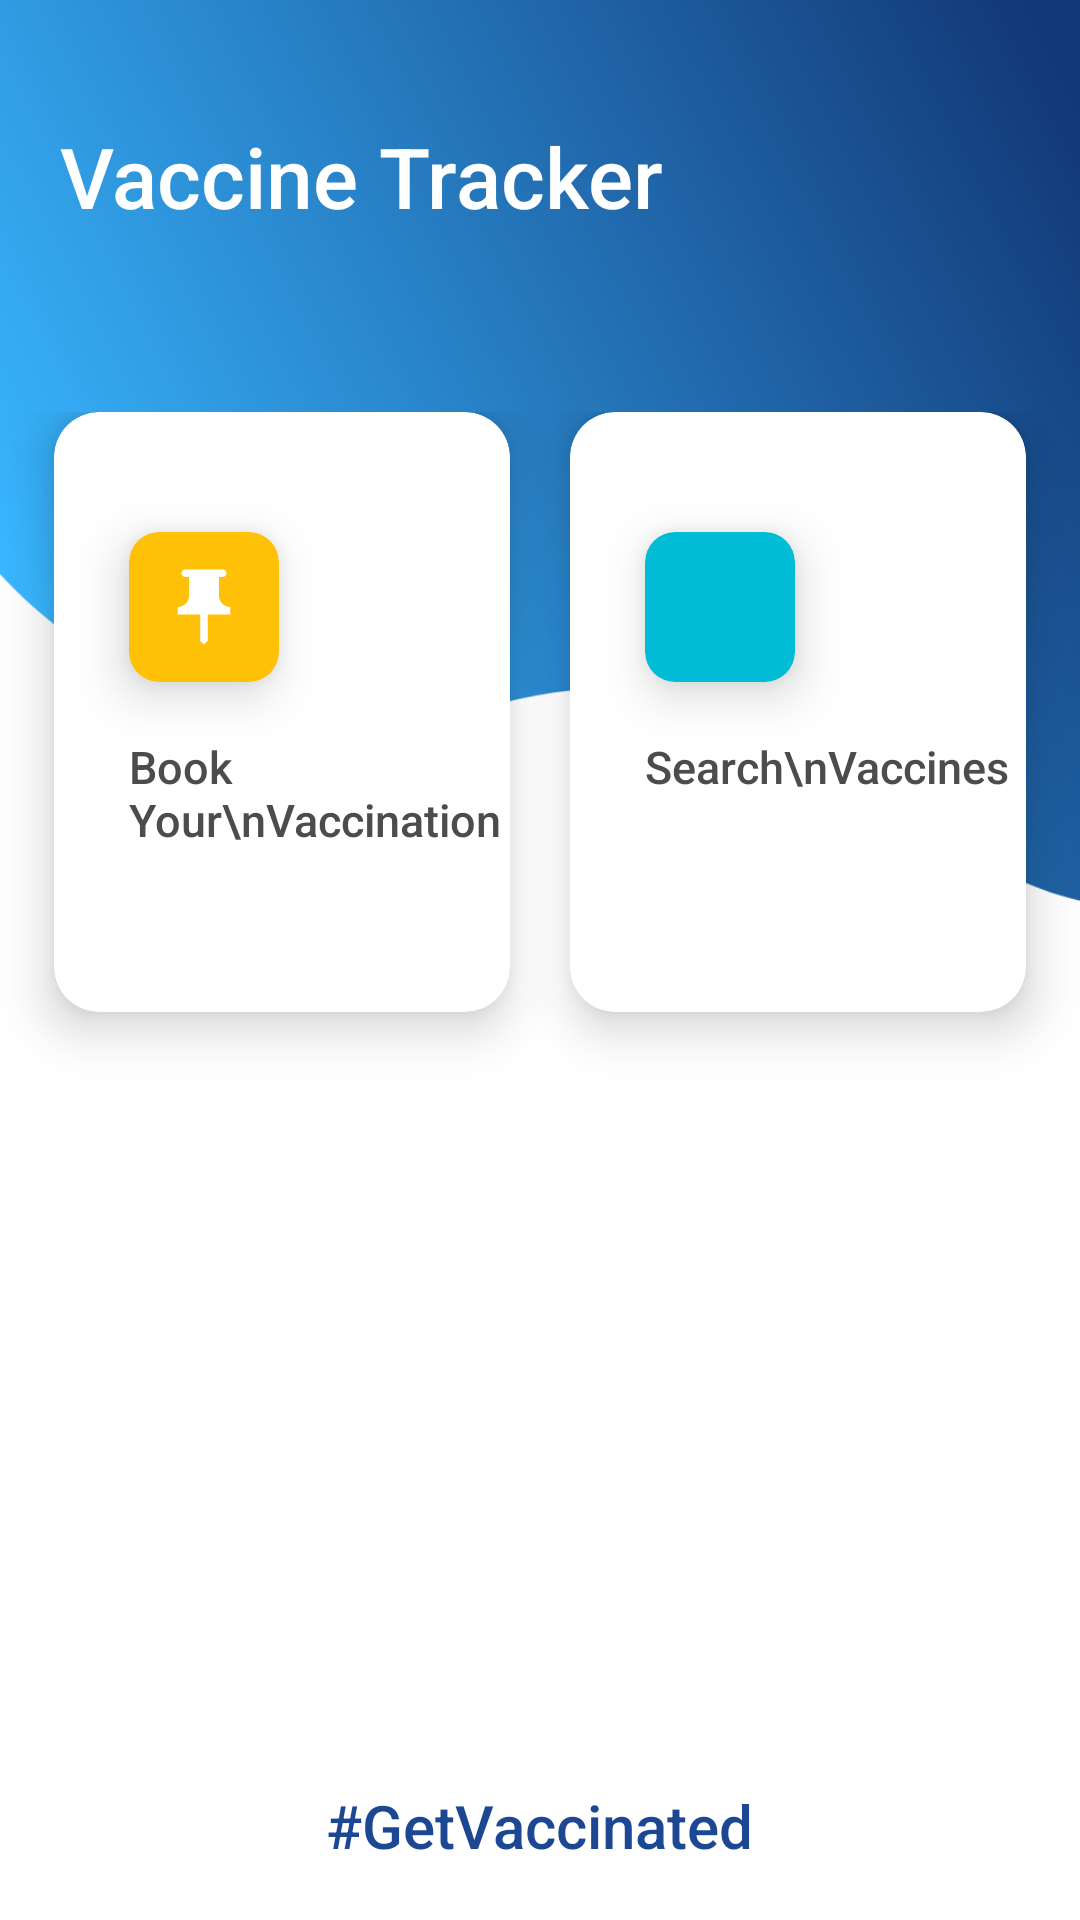

This screen was rendered from an Android layout file. Write that file and the resources it references.
<!-- AndroidManifest.xml: application theme Theme.VaccineTracker -->
<!-- res/layout/activity_main.xml -->
<?xml version="1.0" encoding="utf-8"?>
<RelativeLayout xmlns:android="http://schemas.android.com/apk/res/android"
    xmlns:app="http://schemas.android.com/apk/res-auto"
    xmlns:tools="http://schemas.android.com/tools"
    android:layout_width="match_parent"
    android:layout_height="match_parent"
    tools:context=".MainActivity">

    <ImageView
        android:layout_width="match_parent"
        android:layout_height="400dp"
        android:layout_alignParentTop="true"
        android:scaleType="centerCrop"
        android:src="@drawable/waves" />

    <TextView
        android:id="@+id/headerText"
        android:layout_width="wrap_content"
        android:layout_height="wrap_content"
        android:layout_marginStart="20dp"
        android:layout_marginTop="40dp"
        android:fontFamily="sans-serif-medium"
        android:text="Vaccine Tracker"
        android:textColor="@color/white"
        android:textSize="28sp" />

    <LinearLayout
        android:layout_width="match_parent"
        android:layout_height="500dp"
        android:layout_below="@id/headerText"
        android:layout_marginTop="60dp"
        android:orientation="horizontal">

        
        <androidx.cardview.widget.CardView
            android:id="@+id/bookVaccinationButton"
            android:layout_width="0dp"
            android:layout_height="200dp"
            android:layout_marginStart="18dp"
            android:layout_marginEnd="10dp"
            android:layout_weight="1"
            android:backgroundTint="@color/white"
            app:cardCornerRadius="15dp"
            app:cardElevation="10dp">

            <LinearLayout
                android:layout_width="match_parent"
                android:layout_height="match_parent"
                android:orientation="vertical">

                <androidx.cardview.widget.CardView
                    android:layout_width="50dp"
                    android:layout_height="50dp"
                    android:layout_marginStart="25dp"
                    android:layout_marginTop="40dp"
                    android:backgroundTint="#FFC107"
                    app:cardCornerRadius="10dp"
                    app:cardElevation="10dp">

                    <ImageView
                        android:layout_width="30dp"
                        android:layout_height="30dp"
                        android:layout_gravity="center"
                        android:src="@drawable/ic_baseline_pin" />
                </androidx.cardview.widget.CardView>

                <TextView
                    android:layout_width="wrap_content"
                    android:layout_height="wrap_content"
                    android:layout_marginStart="25dp"
                    android:layout_marginTop="18dp"
                    android:fontFamily="sans-serif-medium"
                    android:text="Book Your\nVaccination"
                    android:textColor="#4C4C4C"
                    android:textSize="15sp" />

            </LinearLayout>

        </androidx.cardview.widget.CardView>

        
        <androidx.cardview.widget.CardView
            android:id="@+id/searchVaccinesButton"
            android:layout_width="0dp"
            android:layout_height="200dp"
            android:layout_marginStart="10dp"
            android:layout_marginEnd="18dp"
            android:layout_weight="1"
            android:backgroundTint="@color/white"
            app:cardCornerRadius="15dp"
            app:cardElevation="10dp">

            <LinearLayout
                android:layout_width="match_parent"
                android:layout_height="match_parent"
                android:orientation="vertical">

                <androidx.cardview.widget.CardView
                    android:layout_width="50dp"
                    android:layout_height="50dp"
                    android:layout_marginStart="25dp"
                    android:layout_marginTop="40dp"
                    android:backgroundTint="#00BCD4"
                    app:cardCornerRadius="10dp"
                    app:cardElevation="10dp">

                    <ImageView
                        android:layout_width="30dp"
                        android:layout_height="30dp"
                        android:layout_gravity="center"
                        android:src="@drawable/ic_baseline_search" />
                </androidx.cardview.widget.CardView>

                <TextView
                    android:layout_width="wrap_content"
                    android:layout_height="wrap_content"
                    android:layout_marginStart="25dp"
                    android:layout_marginTop="18dp"
                    android:fontFamily="sans-serif-medium"
                    android:text="Search\nVaccines"
                    android:textColor="#4C4C4C"
                    android:textSize="15sp" />

            </LinearLayout>

        </androidx.cardview.widget.CardView>

    </LinearLayout>

    <TextView
        android:layout_width="wrap_content"
        android:layout_height="wrap_content"
        android:text="#GetVaccinated"
        android:textColor="#1C4893"
        android:layout_alignParentBottom="true"
        android:layout_centerHorizontal="true"
        android:textSize="20dp"
        android:fontFamily="sans-serif-medium"
        android:layout_marginBottom="18dp"/>

</RelativeLayout>
<!-- resources referenced by this layout -->
<resources>
  <!-- drawable ic_baseline_pin (drawable) -->
  <vector android:height="50dp" android:tint="#FFFFFF"
      android:viewportHeight="24" android:viewportWidth="24"
      android:width="50dp" xmlns:android="http://schemas.android.com/apk/res/android">
      <path android:fillColor="@android:color/white"
          android:fillType="evenOdd" android:pathData="M16,9V4l1,0c0.55,0 1,-0.45 1,-1v0c0,-0.55 -0.45,-1 -1,-1H7C6.45,2 6,2.45 6,3v0c0,0.55 0.45,1 1,1l1,0v5c0,1.66 -1.34,3 -3,3h0v2h5.97v7l1,1l1,-1v-7H19v-2h0C17.34,12 16,10.66 16,9z"/>
  </vector>
  <!-- drawable waves: png bitmap (drawable-v24, 111921 bytes) -->
  <style name="Theme.VaccineTracker" parent="Theme.MaterialComponents.DayNight.DarkActionBar">
          
          <item name="colorPrimary">@color/purple_500</item>
          <item name="colorPrimaryVariant">@color/purple_700</item>
          <item name="colorOnPrimary">@color/white</item>
          
          <item name="colorSecondary">@color/teal_200</item>
          <item name="colorSecondaryVariant">@color/teal_700</item>
          <item name="colorOnSecondary">@color/black</item>
          
          <item name="android:statusBarColor" tools:targetApi="l">@color/black</item>
          
      </style>
  <!-- not gathered from this repository: default colours our renderer supplied (Android Studio template values) -->
  <color name="purple_500">#FF6200EE</color>
  <color name="purple_700">#FF3700B3</color>
  <color name="teal_200">#FF03DAC5</color>
  <color name="teal_700">#FF018786</color>
  <color name="black">#FF000000</color>
  <color name="white">#FFFFFFFF</color>
</resources>
